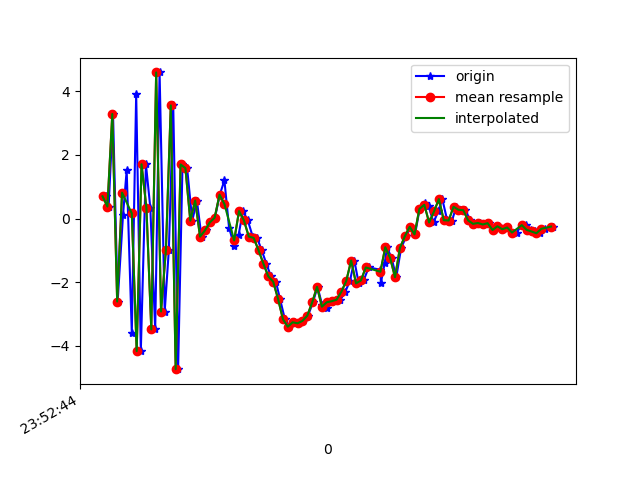

Values plotted in this chart, from the file beside it:
1617666764614, 362401240100290, 0.69877946, 0.2665056, -7.834961
1617666764625, 362401259331060, 0.3759, 0.279, 8.809
1617666764643, 362401278561830, 3.286, 0.9904, -2.628
1617666764662, 362401297792600, -2.61, -0.1195, 6.236
1617666764684, 362401317023370, 0.1131, 0.2285, -7.97
1617666764699, 362401336254140, 1.513, 0.6898, 9.045
1617666764720, 362401355484910, -3.594, -0.2844, -7.141
1617666764738, 362401374715680, 3.917, 1.499, 3.65
1617666764757, 362401393946450, -4.169, -0.3965, 1.567
1617666764778, 362401413177220, 1.706, 0.5707, -5.678
1617666764796, 362401432407990, 0.3381, 0.3757, 8.881
1617666764816, 362401451638760, -3.485, -0.622, -7.215
1617666764834, 362401470869530, 4.592, 1.264, 1.958
1617666764855, 362401490100300, -2.923, -0.3248, 4.816
1617666764872, 362401509331070, -0.9863, 0.01206, -8.254
1617666764890, 362401528561840, 3.555, 1.452, 7.01
1617666764910, 362401547792610, -4.736, -0.3497, -0.6102
1617666764928, 362401567023380, 1.699, 0.8861, -5.812
1617666764947, 362401586254150, 1.585, 0.8182, 8.512
1617666764968, 362401605484920, -0.06746, -0.03644, 4.412
1617666764987, 362401624715690, 0.5657, 0.5523, 0.9772
1617666765006, 362401643946460, -0.57, 0.3462, 0.1962
1617666765023, 362401663177230, -0.3753, -0.04391, 0.9854
1617666765042, 362401682408000, -0.1229, 0.2196, 1.462
1617666765061, 362401701638770, 0.02412, 0.2435, 1.797
1617666765081, 362401720869540, 0.7488, 0.07595, 2.859
1617666765100, 362401740100310, 1.199, -0.04622, 4.323
1617666765119, 362401759331080, -0.2847, -0.69, 5.789
1617666765140, 362401778561850, -0.8531, 0.6595, 4.869
1617666765158, 362401797792620, -0.5245, 0.6091, 4.684
1617666765176, 362401817023390, 0.234, -0.2606, 5.034
1617666765196, 362401836254160, -0.05794, -0.4493, 5.151
1617666765216, 362401855484930, -0.5672, -0.333, 4.309
1617666765234, 362401874715700, -0.6091, -0.4988, 3.625
1617666765253, 362401893946470, -0.9967, -0.5664, 3.462
1617666765272, 362401913177240, -1.419, -0.9761, 3.189
1617666765291, 362401932408010, -1.819, -0.9304, 2.662
1617666765311, 362401951638780, -1.983, -0.8871, 1.852
1617666765328, 362401970869550, -2.524, -1.268, 1.189
1617666765348, 362401990100320, -3.165, -0.896, 0.37
1617666765367, 362402009331090, -3.401, -0.8731, -0.9161
1617666765385, 362402028561860, -3.263, -0.7817, -2.268
1617666765405, 362402047792630, -3.294, -0.6771, -3.436
1617666765424, 362402067023400, -3.22, -0.7563, -4.335
1617666765443, 362402086254170, -3.054, -0.3581, -5.152
1617666765463, 362402105484940, -2.64, -0.08616, -5.532
1617666765482, 362402124715710, -2.148, 0.3612, -5.908
1617666765501, 362402143946480, -2.715, 0.4392, -6.172
1617666765519, 362402163177250, -2.827, 0.6731, -6.276
1617666765539, 362402182408020, -2.632, 0.6462, -5.836
1617666765555, 362402201638790, -2.6, 0.4701, -5.235
1617666765576, 362402220869560, -2.554, 0.508, -4.592
1617666765596, 362402240100330, -2.3, 0.3098, -4.252
1617666765615, 362402259331100, -1.961, 0.3431, -3.832
1617666765633, 362402278561870, -1.32, 0.6036, -3.835
1617666765651, 362402297792640, -2.039, 0.0439, -2.836
1617666765671, 362402317023410, -1.948, 0.1204, -2.546
1617666765692, 362402336254180, -1.538, -0.02756, -2.056
1617666765740, 362402355484950, -1.61, -0.4833, -1.653
1617666765742, 362402374715720, -2.022, -1.083, -1.474
1617666765758, 362402393946490, -1.39, -0.5608, -0.94
... 36 more rows
